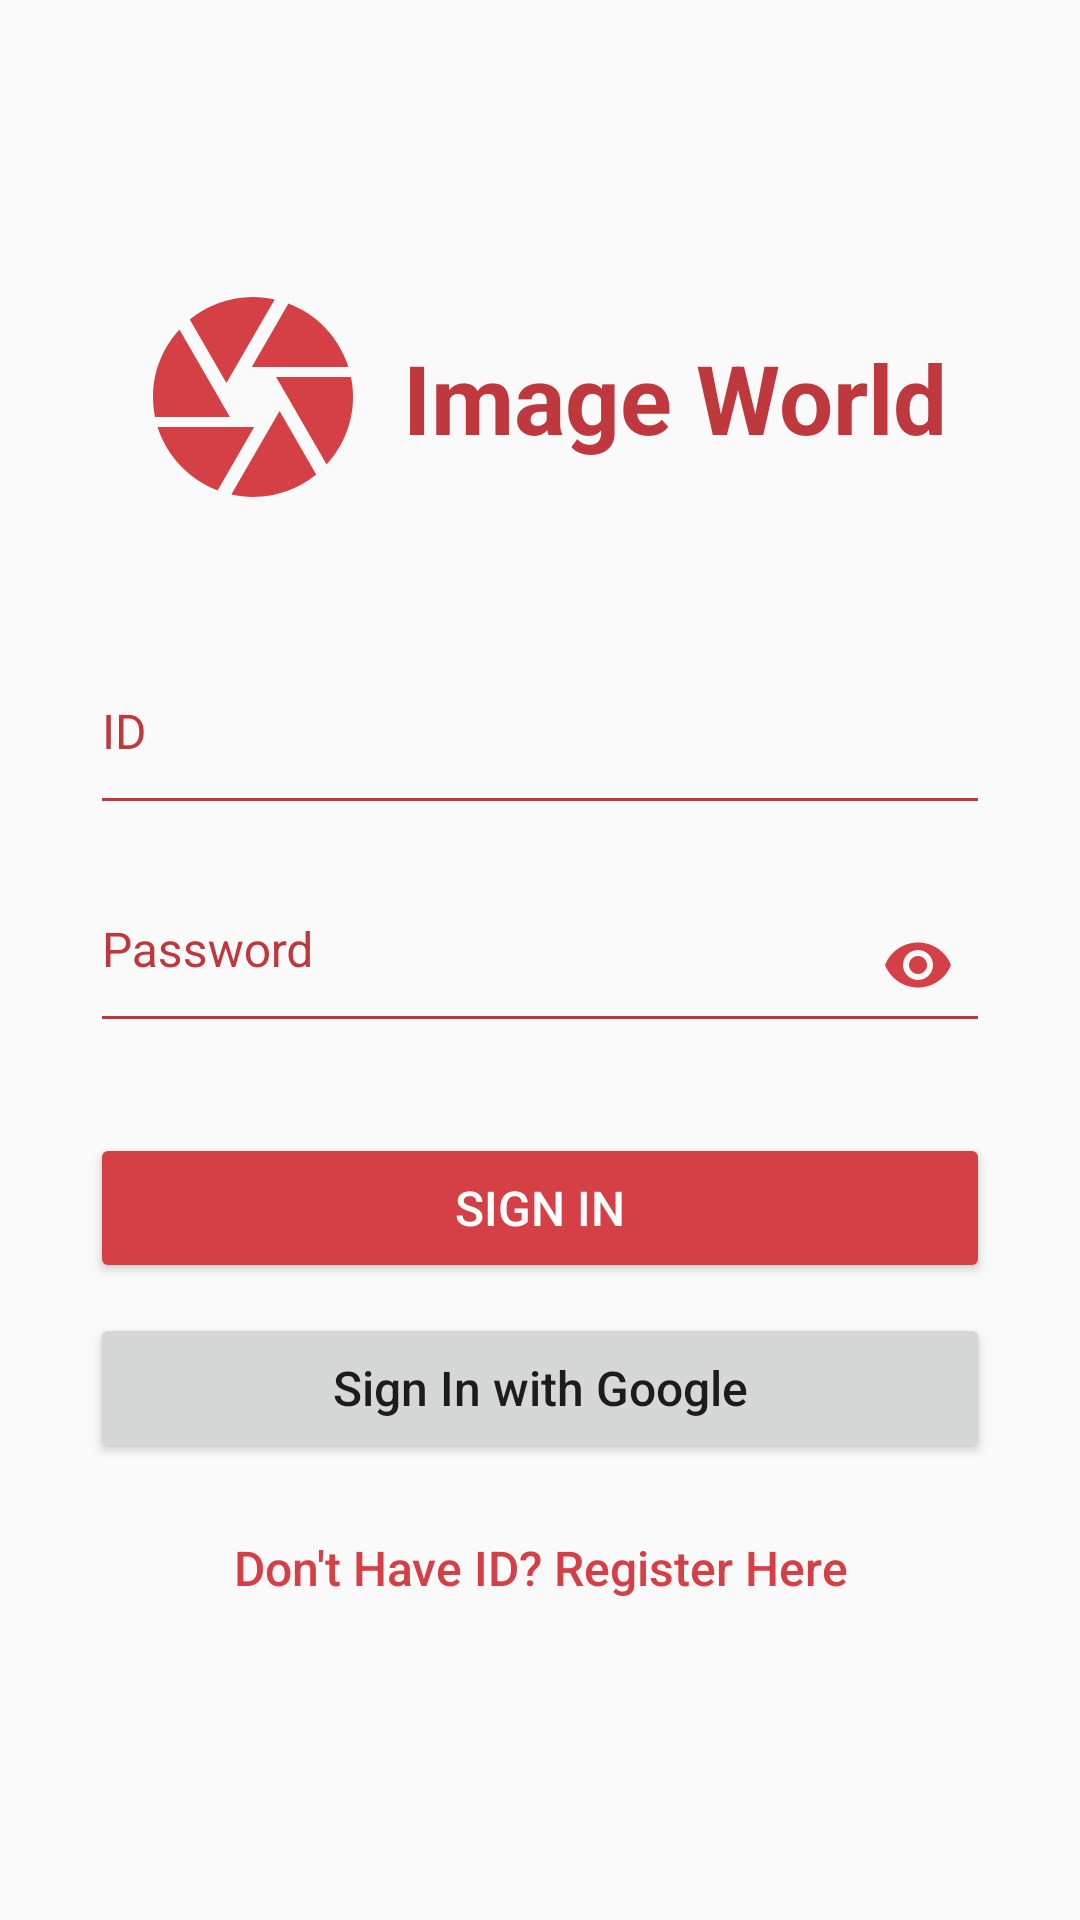

Write the Android layout XML for this screen, with the resource values it uses.
<!-- AndroidManifest.xml: application theme AppTheme -->
<!-- res/layout/activity_login.xml -->
<?xml version="1.0" encoding="utf-8"?>
<android.support.design.widget.CoordinatorLayout
    xmlns:android="http://schemas.android.com/apk/res/android"
    xmlns:app="http://schemas.android.com/apk/res-auto"
    xmlns:tools="http://schemas.android.com/tools"
    android:layout_width="match_parent"
    android:layout_height="match_parent"
    tools:context=".ui.activity.login.LoginActivity">

    <android.support.constraint.ConstraintLayout
        android:layout_width="match_parent"
        android:layout_height="match_parent"
        android:padding="20dp">

        <ImageView
            android:id="@+id/loginImgLogo"
            android:layout_width="wrap_content"
            android:layout_height="wrap_content"
            android:src="@drawable/logo_camera"
            tools:ignore="ContentDescription"
            app:layout_constraintTop_toTopOf="parent"
            app:layout_constraintBottom_toTopOf="@id/loginEtIdLayout"
            app:layout_constraintLeft_toLeftOf="parent"
            app:layout_constraintRight_toLeftOf="@id/loginTxtTitle"
            app:layout_constraintVertical_bias="0.5"
            app:layout_constraintHorizontal_bias="0.5"
            app:layout_constraintHorizontal_chainStyle="packed"
            app:layout_constraintVertical_chainStyle="packed" />

        <TextView
            android:id="@+id/loginTxtTitle"
            android:layout_width="wrap_content"
            android:layout_height="wrap_content"
            android:text="@string/login_title"
            android:textSize="32sp"
            android:textStyle="bold"
            android:textColor="@color/colorPrimary"
            android:textAlignment="textStart"
            app:layout_constraintTop_toTopOf="@id/loginImgLogo"
            app:layout_constraintBottom_toBottomOf="@id/loginImgLogo"
            app:layout_constraintLeft_toRightOf="@id/loginImgLogo"
            app:layout_constraintRight_toRightOf="parent"
            app:layout_constraintVertical_bias="0.5"
            app:layout_constraintHorizontal_bias="0.5"
            android:layout_marginStart="10dp"/>

        <android.support.design.widget.TextInputLayout
            android:id="@+id/loginEtIdLayout"
            android:layout_width="300dp"
            android:layout_height="wrap_content"
            android:theme="@style/MyTextInputLayoutStyle"
            android:hint="@string/login_id"
            android:textColorHint="@color/colorPrimary"
            app:layout_constraintTop_toBottomOf="@id/loginImgLogo"
            app:layout_constraintBottom_toTopOf="@id/loginEtPasswordLayout"
            app:layout_constraintLeft_toLeftOf="parent"
            app:layout_constraintRight_toRightOf="parent"
            app:layout_constraintVertical_bias="0.5"
            app:layout_constraintHorizontal_bias="0.5"
            android:layout_marginTop="40dp">

            <android.support.design.widget.TextInputEditText
                android:id="@+id/loginEtId"
                android:layout_width="match_parent"
                android:layout_height="wrap_content"
                android:textSize="16sp"
                android:inputType="text"
                android:paddingBottom="20dp"/>

        </android.support.design.widget.TextInputLayout>

        <android.support.design.widget.TextInputLayout
            android:id="@+id/loginEtPasswordLayout"
            android:layout_width="300dp"
            android:layout_height="wrap_content"
            android:theme="@style/MyTextInputLayoutStyle"
            android:hint="@string/login_password"
            android:textColorHint="@color/colorPrimary"
            app:passwordToggleEnabled="true"
            app:passwordToggleTint="@color/colorPrimaryDark"
            app:layout_constraintTop_toBottomOf="@id/loginEtIdLayout"
            app:layout_constraintBottom_toTopOf="@id/loginBtnSignIn"
            app:layout_constraintLeft_toLeftOf="parent"
            app:layout_constraintRight_toRightOf="parent"
            app:layout_constraintVertical_bias="0.5"
            app:layout_constraintHorizontal_bias="0.5"
            android:layout_marginTop="10dp">

            <android.support.design.widget.TextInputEditText
                android:id="@+id/loginEtPassword"
                android:layout_width="match_parent"
                android:layout_height="wrap_content"
                android:textSize="16sp"
                android:inputType="textPassword"
                android:paddingBottom="20dp"/>

        </android.support.design.widget.TextInputLayout>

        <Button
            android:id="@+id/loginBtnSignIn"
            android:layout_width="300dp"
            android:layout_height="50dp"
            android:theme="@style/PrimaryButton"
            android:text="@string/login_sign_in"
            android:textSize="16sp"
            app:layout_constraintTop_toBottomOf="@id/loginEtPasswordLayout"
            app:layout_constraintBottom_toTopOf="@id/loginBtnGoogleSignIn"
            app:layout_constraintLeft_toLeftOf="parent"
            app:layout_constraintRight_toRightOf="parent"
            app:layout_constraintVertical_bias="0.5"
            app:layout_constraintHorizontal_bias="0.5"
            android:layout_marginTop="30dp"/>

        <Button
            android:id="@+id/loginBtnGoogleSignIn"
            android:layout_width="300dp"
            android:layout_height="50dp"
            android:theme="@style/GoogleButton"
            android:text="@string/login_sign_in_with_google"
            android:textSize="16sp"
            android:textAllCaps="false"
            android:drawableStart="@drawable/ic_googleicon"
            app:layout_constraintTop_toBottomOf="@id/loginBtnSignIn"
            app:layout_constraintBottom_toTopOf="@id/loginBtnRegister"
            app:layout_constraintLeft_toLeftOf="parent"
            app:layout_constraintRight_toRightOf="parent"
            app:layout_constraintVertical_bias="0.5"
            app:layout_constraintHorizontal_bias="0.5"
            android:layout_marginTop="10dp"/>

        <Button
            android:id="@+id/loginBtnRegister"
            android:layout_width="300dp"
            android:layout_height="50dp"
            style="@style/Widget.AppCompat.Button.Borderless"
            android:text="@string/login_register"
            android:textSize="16sp"
            android:textColor="@color/colorPrimaryDark"
            android:textAllCaps="false"
            app:layout_constraintTop_toBottomOf="@id/loginBtnGoogleSignIn"
            app:layout_constraintBottom_toBottomOf="parent"
            app:layout_constraintLeft_toLeftOf="parent"
            app:layout_constraintRight_toRightOf="parent"
            app:layout_constraintVertical_bias="0.5"
            app:layout_constraintHorizontal_bias="0.5"
            android:layout_marginTop="10dp"/>

    </android.support.constraint.ConstraintLayout>

    <RelativeLayout
        android:id="@+id/loginProgressBarLayout"
        android:layout_width="match_parent"
        android:layout_height="match_parent"
        android:gravity="center"
        android:background="@color/colorBgProgressBar"
        android:visibility="gone">

        <ProgressBar
            android:layout_width="80dp"
            android:layout_height="80dp"
            android:theme="@style/CircularProgressPrimary"
            android:layout_centerInParent="true"/>

    </RelativeLayout>

</android.support.design.widget.CoordinatorLayout>
<!-- resources referenced by this layout -->
<resources>
  <color name="colorPrimary">#be383d</color>
  <color name="colorPrimaryDark">#d44045</color>
  <!-- drawable logo_camera (drawable) -->
  <vector android:height="80dp" android:tint="#d44045"
      android:viewportHeight="24.0" android:viewportWidth="24.0"
      android:width="80dp" xmlns:android="http://schemas.android.com/apk/res/android">
      <path android:fillColor="#FF000000" android:pathData="M9.4,10.5l4.77,-8.26C13.47,2.09 12.75,2 12,2c-2.4,0 -4.6,0.85 -6.32,2.25l3.66,6.35 0.06,-0.1zM21.54,9c-0.92,-2.92 -3.15,-5.26 -6,-6.34L11.88,9h9.66zM21.8,10h-7.49l0.29,0.5 4.76,8.25C21,16.97 22,14.61 22,12c0,-0.69 -0.07,-1.35 -0.2,-2zM8.54,12l-3.9,-6.75C3.01,7.03 2,9.39 2,12c0,0.69 0.07,1.35 0.2,2h7.49l-1.15,-2zM2.46,15c0.92,2.92 3.15,5.26 6,6.34L12.12,15L2.46,15zM13.73,15l-3.9,6.76c0.7,0.15 1.42,0.24 2.17,0.24 2.4,0 4.6,-0.85 6.32,-2.25l-3.66,-6.35 -0.93,1.6z"/>
  </vector>
  <string name="login_id">ID</string>
  <string name="login_password">Password</string>
  <string name="login_register">Don\'t Have ID? Register Here</string>
  <string name="login_sign_in">SIGN IN</string>
  <string name="login_sign_in_with_google">Sign In with Google</string>
  <string name="login_title">Image World</string>
  <style name="CircularProgressPrimary" parent="Theme.AppCompat.Light">
          <item name="colorAccent">@color/colorPrimary</item>
      </style>
  <style name="MyTextInputLayoutStyle" parent="Theme.AppCompat.Light.NoActionBar">
          <item name="colorControlNormal">@color/colorPrimary</item>
          <item name="colorControlActivated">@color/colorPrimary</item>
          <item name="colorControlHighlight">@color/colorPrimary</item>
          <item name="colorAccent">@color/colorPrimary</item>
  
      </style>
  <style name="PrimaryButton" parent="Widget.AppCompat.Button.Colored">
          <item name="android:textColor">@android:color/white</item>
          <item name="colorButtonNormal">@color/colorPrimaryDark</item>
      </style>
  <style name="AppTheme" parent="Theme.AppCompat.Light.DarkActionBar">
          
          <item name="colorPrimary">@color/colorPrimary</item>
          <item name="colorPrimaryDark">@color/colorPrimaryDark</item>
          <item name="colorAccent">@color/colorAccent</item>
      </style>
  <color name="colorAccent">#40ff76</color>
</resources>
